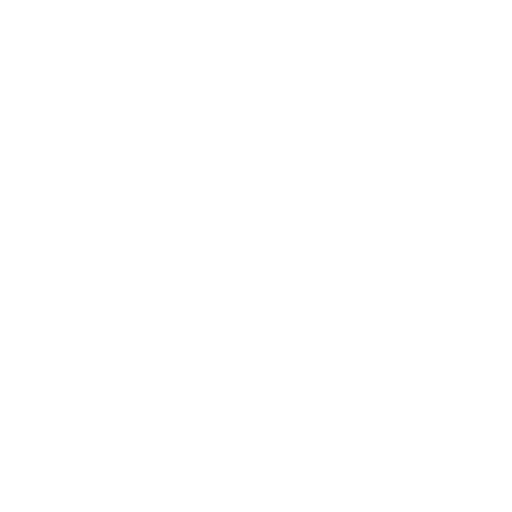
t = 0.00 s
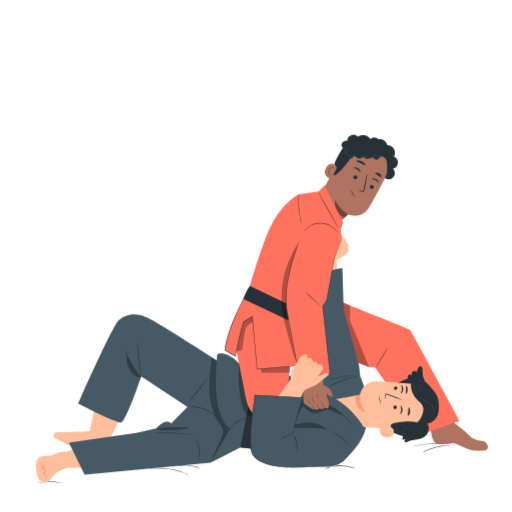
t = 4.60 s
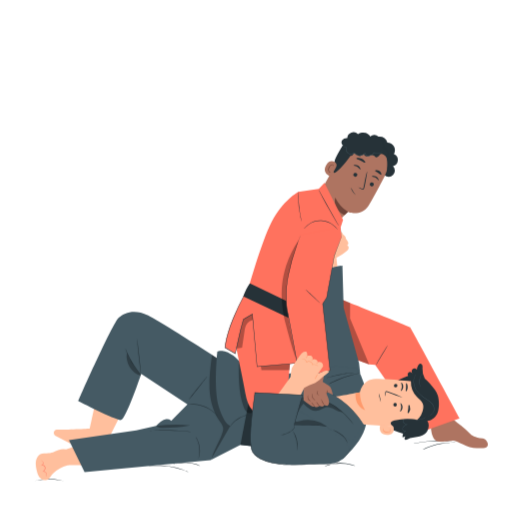
t = 5.35 s
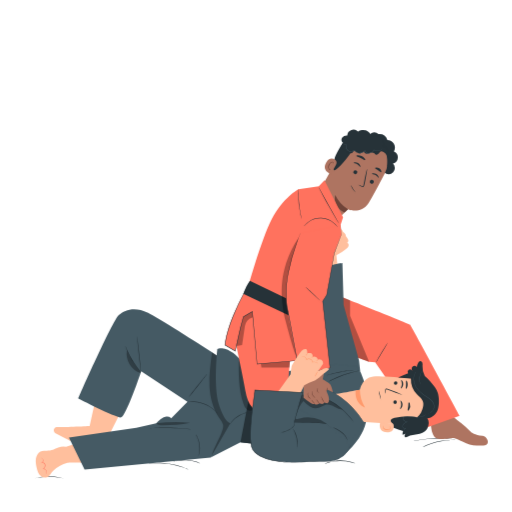
t = 6.10 s
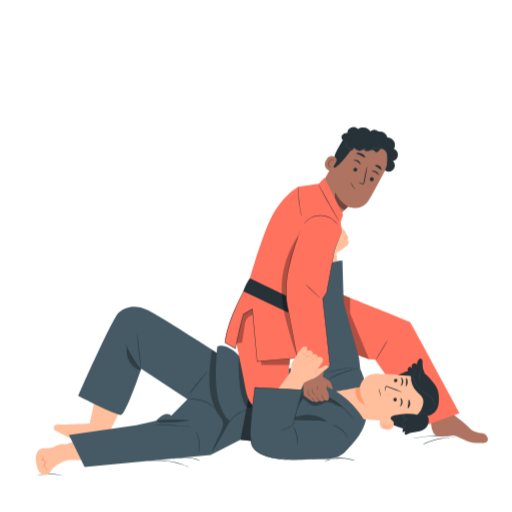
t = 6.85 s
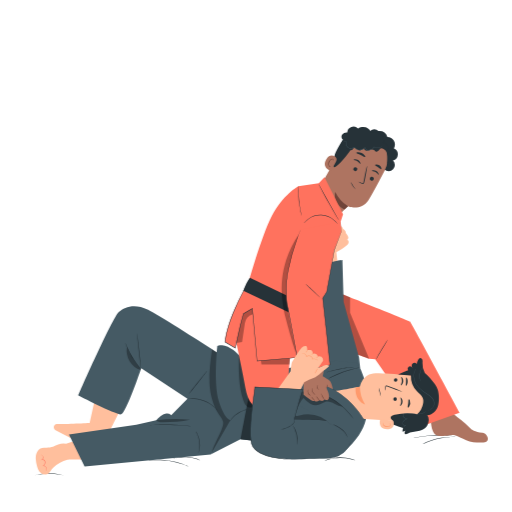
t = 8.20 s

The animated SVG that drew these frames (rendered in a browser with its animation timeline set to each time). Animation: 4 CSS @keyframes rules; frames cover the first 8.20 s, repeats indefinitely.

<svg class="animated" id="freepik_stories-jiu-jitsu" xmlns="http://www.w3.org/2000/svg" viewBox="0 0 500 500" version="1.1" xmlns:xlink="http://www.w3.org/1999/xlink" xmlns:svgjs="http://svgjs.com/svgjs"><style>svg#freepik_stories-jiu-jitsu:not(.animated) .animable {opacity: 0;}svg#freepik_stories-jiu-jitsu.animated #freepik--Floor--inject-123 {animation: 1s 1 forwards cubic-bezier(.36,-0.01,.5,1.38) lightSpeedRight;animation-delay: 0s;}svg#freepik_stories-jiu-jitsu.animated #freepik--Plant--inject-123 {animation: 1s 1 forwards cubic-bezier(.36,-0.01,.5,1.38) zoomOut;animation-delay: 0s;}svg#freepik_stories-jiu-jitsu.animated #freepik--Characters--inject-123 {animation: 3.6s 1 forwards cubic-bezier(.36,-0.01,.5,1.38) slideUp,6s Infinite  linear floating;animation-delay: 1.0s,4.6s;opacity: 0}            @keyframes lightSpeedRight {              from {                transform: translate3d(50%, 0, 0) skewX(-20deg);                opacity: 0;              }              60% {                transform: skewX(10deg);                opacity: 1;              }              80% {                transform: skewX(-2deg);              }              to {                opacity: 1;                transform: translate3d(0, 0, 0);              }            }                    @keyframes zoomOut {                0% {                    opacity: 0;                    transform: scale(1.5);                }                100% {                    opacity: 1;                    transform: scale(1);                }            }                    @keyframes slideUp {                0% {                    opacity: 0;                    transform: translateY(30px);                }                100% {                    opacity: 1;                    transform: inherit;                }            }                    @keyframes floating {                0% {                    opacity: 1;                    transform: translateY(0px);                }                50% {                    transform: translateY(-10px);                }                100% {                    opacity: 1;                    transform: translateY(0px);                }            }        .animator-hidden { display: none; }</style><g id="freepik--Floor--inject-123" class="animable animator-hidden" style="transform-origin: 250.36px 359.91px;"><path d="M479.72,359.91c0,.15-102.69.26-229.33.26S21,360.06,21,359.91s102.66-.26,229.35-.26S479.72,359.77,479.72,359.91Z" style="fill: rgb(38, 50, 56); transform-origin: 250.36px 359.91px;" id="elpxlh8so7cwe" class="animable"></path></g><g id="freepik--Plant--inject-123" class="animable animator-hidden" style="transform-origin: 140.305px 240.365px;"><path d="M190.39,126.09c-12.11,6.28-21.39,17.07-28.06,29s-11,24.93-15.24,37.88l-3.73,66.79c14.09-24,25.39-52.13,28.45-79.76l-9.38-.84c6.29-1,11.56-5.51,14.92-10.91s5.08-11.62,6.77-17.75l-11.44,1.7A42.4,42.4,0,0,0,190.39,126.09Z" style="fill: rgb(69, 90, 100); transform-origin: 166.875px 192.925px;" id="eloczau86d99s" class="animable"></path><g id="elv2hxp4s8wsi"><g style="opacity: 0.3; transform-origin: 166.875px 192.925px;" class="animable"><path d="M190.39,126.09c-12.11,6.28-21.39,17.07-28.06,29s-11,24.93-15.24,37.88l-3.73,66.79c14.09-24,25.39-52.13,28.45-79.76l-9.38-.84c6.29-1,11.56-5.51,14.92-10.91s5.08-11.62,6.77-17.75l-11.44,1.7A42.4,42.4,0,0,0,190.39,126.09Z" id="elepwg6whzlj7" class="animable" style="transform-origin: 166.875px 192.925px;"></path></g></g><path d="M141.27,275.37s-30.57-36.59-30.22-71.53H123.4S110,195,111.05,190.08s1.41-23.64,1.41-23.64l11.3,2.82s-8.47-4.23-9.53-10.94,2.47-37.75,2.47-37.75,13.76,14.46,18,29.28,15.35,32.11,12.08,77.28S141.27,275.37,141.27,275.37Z" style="fill: rgb(69, 90, 100); transform-origin: 129.183px 197.97px;" id="el3l26l4kill1" class="animable"></path><path d="M156.77,278.83s33.13-22.07,40.49-50.23l-9.93-2.71s12.71-4.15,12.94-8.36,4-19.31,4-19.31l-9.7-.21s7.74-1.55,10-6.71,6.28-30.89,6.28-30.89S196.71,169,190.06,180s-19.36,22.46-26.62,59.48S156.77,278.83,156.77,278.83Z" style="fill: rgb(69, 90, 100); transform-origin: 183.804px 219.62px;" id="el1ssoeuzouyd" class="animable"></path><path d="M125.05,152.47a1.87,1.87,0,0,1,.11.38c.06.28.15.65.26,1.13.23,1,.55,2.48,1,4.34s.91,4.2,1.44,6.89,1.18,5.75,1.8,9.15c1.31,6.79,2.69,14.9,4.11,23.92s2.75,19,4,29.46,2.13,20.48,2.85,29.59,1.19,17.33,1.46,24.23c.17,3.45.26,6.58.34,9.32s.15,5.11.17,7,0,3.4.05,4.45v1.15a3.15,3.15,0,0,1,0,.4,2.59,2.59,0,0,1,0-.4c0-.28,0-.66-.05-1.15,0-1.05-.08-2.54-.15-4.45s-.13-4.29-.25-7-.22-5.86-.42-9.31c-.32-6.9-.86-15.11-1.57-24.21s-1.69-19.1-2.88-29.57-2.59-20.41-3.94-29.44-2.73-17.14-4-23.93c-.6-3.4-1.21-6.47-1.72-9.16s-1-5-1.36-6.91-.67-3.33-.87-4.36l-.21-1.14A1.87,1.87,0,0,1,125.05,152.47Z" style="fill: rgb(38, 50, 56); transform-origin: 133.848px 228.175px;" id="el7zc1u9rwlpl" class="animable"></path><path d="M131.52,288.78s-27.09-33.4-35.78-52.59l6.56-2.8c-4.75.78-9.62-1.26-13.31-4.36s-6.39-7.19-9-11.21l8.64-1.46a32.06,32.06,0,0,1-18.87-14.62c10.19,1.68,19.41,7.28,27,14.28,6.16,5.66,11.37,12.24,16.38,19a64.78,64.78,0,0,1,6.36,10.45C124.16,255.16,131.54,277.13,131.52,288.78Z" style="fill: rgb(69, 90, 100); transform-origin: 100.64px 245.26px;" id="elvzk38ejjueo" class="animable"></path><path d="M197.7,178.89a2.18,2.18,0,0,1-.13.32c-.11.23-.26.53-.44.92l-1.7,3.52c-.75,1.52-1.67,3.39-2.7,5.57s-2.24,4.65-3.51,7.41c-2.58,5.5-5.55,12.09-8.74,19.46s-6.53,15.54-9.88,24.18-6.33,17-9,24.54-4.83,14.48-6.62,20.28c-.92,2.89-1.69,5.53-2.39,7.84s-1.28,4.3-1.75,5.94-.85,2.86-1.11,3.75c-.12.4-.22.73-.3,1a1.68,1.68,0,0,1-.12.33s0-.12.07-.34.15-.58.25-1c.24-.9.58-2.16,1-3.78s1-3.65,1.67-6,1.42-5,2.32-7.87c1.74-5.82,3.94-12.71,6.52-20.33s5.58-15.92,8.92-24.57,6.74-16.81,9.93-24.18,6.22-14,8.85-19.43c1.29-2.75,2.52-5.21,3.58-7.38s2-4,2.77-5.53l1.8-3.48.48-.9C197.63,179,197.69,178.88,197.7,178.89Z" style="fill: rgb(38, 50, 56); transform-origin: 173.505px 241.42px;" id="elrt6la4vrlq" class="animable"></path><path d="M133.82,302.94a6.73,6.73,0,0,1-.15-.75q-.12-.82-.33-2.19c-.13-.95-.3-2.12-.55-3.46s-.47-2.88-.83-4.56-.7-3.52-1.18-5.49-1-4.05-1.57-6.24c-1.22-4.37-2.72-9.13-4.56-14s-3.88-9.46-5.85-13.54c-1-2-2-4-3-5.73s-1.88-3.42-2.75-4.9-1.68-2.8-2.39-4-1.34-2.15-1.87-3-.89-1.39-1.19-1.86a3.87,3.87,0,0,1-.39-.67,4.36,4.36,0,0,1,.47.61L109,235c.56.79,1.22,1.76,1.95,2.91s1.6,2.45,2.46,3.94,1.85,3.1,2.81,4.88,2,3.7,3,5.72c2,4.09,4,8.67,5.91,13.58s3.33,9.7,4.53,14.09c.57,2.21,1.12,4.3,1.53,6.28s.81,3.82,1.12,5.52.55,3.23.76,4.58.36,2.51.46,3.47l.24,2.2A3.44,3.44,0,0,1,133.82,302.94Z" style="fill: rgb(38, 50, 56); transform-origin: 120.517px 267.745px;" id="el9slu3brkhyr" class="animable"></path><rect x="100.81" y="287.4" width="81.74" height="16.67" style="fill: rgb(255, 114, 94); transform-origin: 141.68px 295.735px;" id="el1vx6izir0fi" class="animable"></rect><polygon points="108.6 304.07 117.44 360.16 166.83 360.16 175.07 304.07 108.6 304.07" style="fill: rgb(255, 114, 94); transform-origin: 141.835px 332.115px;" id="el15swkc269pi" class="animable"></polygon><path d="M177.53,304.07c0,.15-15.46.26-34.53.26s-34.53-.11-34.53-.26,15.45-.26,34.53-.26S177.53,303.93,177.53,304.07Z" style="fill: rgb(38, 50, 56); transform-origin: 143px 304.07px;" id="elpyyq7ncvd4" class="animable"></path></g><g id="freepik--Characters--inject-123" class="animable animator-active" style="transform-origin: 255.125px 302.038px;"><path d="M184,463.49a11,11,0,0,1-1.51-.55c-.95-.4-2.35-.93-4.09-1.53s-3.84-1.24-6.2-1.84a70.64,70.64,0,0,0-15.67-2.06c-2.44,0-4.63,0-6.47.16s-3.32.28-4.35.42a10.25,10.25,0,0,1-1.6.15,9.13,9.13,0,0,1,1.57-.35c1-.2,2.51-.4,4.35-.58a62.16,62.16,0,0,1,6.5-.28,69.53,69.53,0,0,1,8,.55,71.15,71.15,0,0,1,7.83,1.52,64.51,64.51,0,0,1,6.21,2c1.73.65,3.11,1.24,4,1.69A9.69,9.69,0,0,1,184,463.49Z" style="fill: rgb(38, 50, 56); transform-origin: 164.055px 460.259px;" id="el3oegvaaih7c" class="animable"></path><path d="M195.37,457.36c0,.08-1.44-.54-3.79-1.24a39.75,39.75,0,0,0-9.45-1.61,39.21,39.21,0,0,0-9.55.77c-2.41.49-3.86,1-3.89.89a4.58,4.58,0,0,1,1-.42,23.35,23.35,0,0,1,2.81-.83,34.68,34.68,0,0,1,19.19.85,23.77,23.77,0,0,1,2.73,1.08A3.44,3.44,0,0,1,195.37,457.36Z" style="fill: rgb(38, 50, 56); transform-origin: 182.03px 455.661px;" id="elyc1kmloki4" class="animable"></path><path d="M62.79,472.48c0,.09-1.61-.33-4.21-.8a62.12,62.12,0,0,0-10.26-1,61.39,61.39,0,0,0-10.28.75c-2.61.41-4.21.79-4.23.7a5.24,5.24,0,0,1,1.1-.36c.71-.21,1.76-.45,3.07-.71a52.87,52.87,0,0,1,20.67.24c1.3.29,2.34.56,3.05.78A5.42,5.42,0,0,1,62.79,472.48Z" style="fill: rgb(38, 50, 56); transform-origin: 48.3px 471.324px;" id="elh0y1of0biju" class="animable"></path><path d="M346.83,457.51c0,.09-1.63-.53-4.3-1.18a42.55,42.55,0,0,0-4.75-.88,45.15,45.15,0,0,0-5.89-.34,47.6,47.6,0,0,0-5.88.46,42.23,42.23,0,0,0-4.73,1c-2.66.71-4.24,1.36-4.28,1.27a5.29,5.29,0,0,1,1.09-.53,28.57,28.57,0,0,1,3.09-1.1,38.51,38.51,0,0,1,4.75-1.09,43.22,43.22,0,0,1,6-.52,44.19,44.19,0,0,1,6,.39,40.6,40.6,0,0,1,4.77,1,29.12,29.12,0,0,1,3.11,1A5.75,5.75,0,0,1,346.83,457.51Z" style="fill: rgb(38, 50, 56); transform-origin: 331.915px 456.224px;" id="el4bsd19irtdo" class="animable"></path><path d="M439.66,434.8c0,.08-1.56.15-4.06.43a71.35,71.35,0,0,0-9.66,1.72A70.3,70.3,0,0,0,416.6,440c-2.33.94-3.74,1.61-3.78,1.53a4.65,4.65,0,0,1,.94-.57c.62-.34,1.54-.79,2.7-1.3a57.84,57.84,0,0,1,19.11-4.8c1.26-.09,2.29-.13,3-.12A4,4,0,0,1,439.66,434.8Z" style="fill: rgb(38, 50, 56); transform-origin: 426.24px 438.132px;" id="el0oo1qgy2pik" class="animable"></path><path d="M445.08,434a10.7,10.7,0,0,1-1.63,0l-4.43-.2c-3.74-.17-8.91-.38-14.61-.27a107.42,107.42,0,0,0-14.54,1.2c-.93.12-1.76.29-2.49.42s-1.36.25-1.87.37a10.9,10.9,0,0,1-1.6.28,8.22,8.22,0,0,1,1.56-.48c.5-.14,1.12-.3,1.85-.45s1.56-.35,2.49-.51A92.68,92.68,0,0,1,424.4,433c5.72-.11,10.9.16,14.64.42,1.87.13,3.38.26,4.42.36A9.53,9.53,0,0,1,445.08,434Z" style="fill: rgb(38, 50, 56); transform-origin: 424.495px 434.387px;" id="eltk4i0nhgzog" class="animable"></path><path d="M72,438.77l-7.53,2.46a12.83,12.83,0,0,0-7.66.87c-5.65,2.51-7.5,3.23-13.8,3.2a7.58,7.58,0,0,0-6.2,3.05c-2.62,3.6-2.06,8.52-1.14,12.86.71,3.31,1.65,6.74,4.49,8.92a6,6,0,0,0,4.35,1.28c4-.47,4.95-4.72,7.64-7A35.56,35.56,0,0,1,65.78,457c2.23-.7,15.17.13,15.17.13Z" style="fill: rgb(255, 191, 157); transform-origin: 57.9267px 455.105px;" id="eleycgv37d8no" class="animable"></path><path d="M39.78,452a2.08,2.08,0,0,1,1.66.68,2.69,2.69,0,0,1,.87,1.9A2.93,2.93,0,0,1,41.15,457l-.2-.42c1.53-.48,3.25.93,3.36,2.67A5,5,0,0,1,42.65,463l-.14-.41a3.77,3.77,0,0,1,2.43,1.49,3.51,3.51,0,0,1,.64,2.13,3.3,3.3,0,0,1-.34,1.39c-.15.3-.28.43-.3.42a5.1,5.1,0,0,0,.35-1.81,3.3,3.3,0,0,0-2.84-3.14l-.47-.06.33-.35a4.67,4.67,0,0,0,1.48-3.39c-.07-1.44-1.55-2.63-2.71-2.26l-1.43.46,1.23-.88a2.57,2.57,0,0,0,1-2,2.48,2.48,0,0,0-.68-1.71A3.88,3.88,0,0,0,39.78,452Z" style="fill: rgb(255, 114, 94); transform-origin: 42.6158px 460.009px;" id="elaw19u9jywfw" class="animable"></path><path d="M117.6,407.75l-9.94,19.77L98,447.27a3,3,0,0,1-4,1.38l-39.8-20.5a3.29,3.29,0,0,1-.84-5.14,2.86,2.86,0,0,1,2.34-.91c3.53.2,31.81-1.18,31.81-1.18L94,391.46Z" style="fill: rgb(255, 191, 157); transform-origin: 85.0372px 420.205px;" id="elioqgvtvkvcl" class="animable"></path><path d="M420.85,420.87s.68,9.58,4.76,11.84,14.62-.22,17.68,0,13.27,7.36,22.11,7.36c3.76,0,6.36-.15,8.11-.32a3.25,3.25,0,0,0,2.77-4.24c-.61-1.82-1.85-4.56-5.09-4.85-7.66-.7-11.23-3.77-11.23-3.77a113.39,113.39,0,0,0-9.94-9c-3.59-2.58-13.53-11-13.53-11Z" style="fill: rgb(174, 116, 97); transform-origin: 448.645px 423.48px;" id="el4ex6guu6nn8" class="animable"></path><path d="M308,284.48c0,.27,91.34,36.43,92.36,37.45s48.44,89,48.44,89l-37,13.25L366.34,358.7l-5.92-.45s-59.33-21.48-59.06-22.5S308,284.48,308,284.48Z" style="fill: rgb(255, 114, 94); transform-origin: 375.08px 354.33px;" id="elbmtmk96b7vk" class="animable"></path><path d="M378.66,339.44a20.89,20.89,0,0,1-1.55,3c-1,1.79-2.46,4.24-4.08,6.94s-3.1,5.12-4.2,6.87A21.22,21.22,0,0,1,367,359a21.13,21.13,0,0,1,1.56-3c1-1.79,2.45-4.24,4.07-6.94s3.1-5.12,4.2-6.86A22.91,22.91,0,0,1,378.66,339.44Z" style="fill: rgb(38, 50, 56); transform-origin: 372.83px 349.22px;" id="ely74mbog6xjo" class="animable"></path><g id="el4qz10l6jndn"><polygon points="341.84 298.19 341.84 313.43 360.42 358.25 346.18 353.06 329.93 303.17 333.42 294.78 341.84 298.19" style="opacity: 0.3; transform-origin: 345.175px 326.515px;" class="animable"></polygon></g><path d="M76.53,394.22c0-1,33.39-76.06,39.43-81.46s15.9-8.59,28.62-2.23c9.83,4.92,48.32,29.46,65.32,40.36l8.14,5.24,11.44,66.68-23.84,28.92L82.57,463.49,67.3,432.33l65.81-9.7,19.42-4.3s4.45-5.4,8.9-6.36,5.73,1.59,5.73,1.59l15.9-16.12L137.9,367.61S123,412,118.19,412.61,76.53,394.22,76.53,394.22Z" style="fill: rgb(69, 90, 100); transform-origin: 148.39px 385.25px;" id="elxtqjttkelrm" class="animable"></path><g id="el14c2iyyombhe"><g style="opacity: 0.3; transform-origin: 216.218px 399.565px;" class="animable"><path d="M207,349.13c-1.46,10.86-3,22.18-2.45,33.12s3.26,22,9.5,31c1.37,2,2.94,3.92,3.66,6.23C219.59,425.61,207,443.65,207,450l21-27.23-5.28-18.49-9.45-51.26Z" id="el6pb2amjwsli" class="animable" style="transform-origin: 216.218px 399.565px;"></path></g></g><path d="M122.43,343a5,5,0,0,1,.51,1c.28.68.71,1.66,1.24,2.85a97.63,97.63,0,0,0,4.69,9.11,94.56,94.56,0,0,0,5.68,8.52c.79,1.05,1.43,1.9,1.88,2.48a4.46,4.46,0,0,1,.66.94,5.33,5.33,0,0,1-.81-.81c-.5-.54-1.2-1.35-2-2.38a72.85,72.85,0,0,1-10.42-17.71c-.49-1.22-.86-2.22-1.09-2.92A4.88,4.88,0,0,1,122.43,343Z" style="fill: rgb(38, 50, 56); transform-origin: 129.76px 355.45px;" id="elqrsfbdiy9r" class="animable"></path><path d="M133.86,333.74c.15,0,1.1,7.65,2.14,17.12s1.76,17.18,1.61,17.19-1.09-7.65-2.13-17.13S133.72,333.75,133.86,333.74Z" style="fill: rgb(38, 50, 56); transform-origin: 135.736px 350.895px;" id="el7t81logzv5q" class="animable"></path><path d="M212.34,408.78c-.08.07-1.24-1.39-3.5-3.34a33.59,33.59,0,0,0-4.22-3.09,37.88,37.88,0,0,0-5.74-2.82,36.56,36.56,0,0,0-6.17-1.7,34.15,34.15,0,0,0-5.2-.5c-3,0-4.83.28-4.84.18a5.54,5.54,0,0,1,1.28-.26,11.13,11.13,0,0,1,1.53-.18,20.1,20.1,0,0,1,2-.1,30.53,30.53,0,0,1,5.28.39,35,35,0,0,1,6.28,1.68,34.11,34.11,0,0,1,5.8,2.91,29.87,29.87,0,0,1,4.21,3.21,20.1,20.1,0,0,1,1.46,1.43,13.09,13.09,0,0,1,1,1.14A6.44,6.44,0,0,1,212.34,408.78Z" style="fill: rgb(38, 50, 56); transform-origin: 197.505px 402.875px;" id="elp2ubr94m00g" class="animable"></path><path d="M186.71,424.32a8.9,8.9,0,0,1-1.58-.09l-4.31-.39c-3.63-.32-8.66-.68-14.22-.85s-10.61-.13-14.26,0l-4.32.12a8.5,8.5,0,0,1-1.59,0,10.45,10.45,0,0,1,1.58-.19c1-.1,2.49-.2,4.32-.29,3.65-.19,8.7-.29,14.28-.12s10.62.59,14.25,1c1.82.2,3.28.39,4.29.55A9.41,9.41,0,0,1,186.71,424.32Z" style="fill: rgb(38, 50, 56); transform-origin: 166.57px 423.374px;" id="elb0i6ji1d56m" class="animable"></path><path d="M193.88,450c-.09,0,.25-1.18.52-3.1a27.63,27.63,0,0,0-1.89-14.78c-.75-1.78-1.37-2.82-1.29-2.87s.21.23.51.68a17.41,17.41,0,0,1,1.12,2,24.61,24.61,0,0,1,1.92,15,17,17,0,0,1-.57,2.25C194,449.77,193.92,450.05,193.88,450Z" style="fill: rgb(38, 50, 56); transform-origin: 193.201px 439.625px;" id="elopfekfdl9rh" class="animable"></path><path d="M202.15,370.19c.11.08-3.7,5.1-8.51,11.2s-8.81,11-8.93,10.89,3.7-5.11,8.52-11.21S202,370.1,202.15,370.19Z" style="fill: rgb(38, 50, 56); transform-origin: 193.43px 381.235px;" id="eluflkwwag3ch" class="animable"></path><g id="elu1dpt8i5dpg"><g style="opacity: 0.3; transform-origin: 130.618px 358.085px;" class="animable"><path d="M123.94,346.87a20,20,0,0,0,2.55,13.85,19.28,19.28,0,0,0,10.83,8.58l.29-.84C131.81,362.24,127.53,354.73,123.94,346.87Z" id="elvywk3giwbc" class="animable" style="transform-origin: 130.618px 358.085px;"></path></g></g><g id="el0i47x9othlw8"><g style="opacity: 0.3; transform-origin: 168.89px 418.693px;" class="animable"><path d="M152.2,418.41a159.87,159.87,0,0,1,33.38-.66c-8.6,2.07-17.53,2.27-26.38,2.45-2.44.05-5.23,0-6.81-1.9" id="eldy390tfsjt" class="animable" style="transform-origin: 168.89px 418.693px;"></path></g></g><path d="M350.6,357l-15.05-54.13-1.17-40.92s-25.72,3.19-25.82,4.15-8.79,52.84-9.13,53.56,7.73,58.6,7.73,58.6l12.13,3.67,32.46-14.31Z" style="fill: rgb(69, 90, 100); transform-origin: 325.585px 321.94px;" id="el32h1knrmlrg" class="animable"></path><path d="M212.18,345.92c3-2.21,16.86-2.08,31.08,22.13l9.82,3.7,75.3-11.44,20.48,2.07a60.58,60.58,0,0,1,8.92,29.33c.66,17.25,5.61,33-23,58.78l-77.28-11L234.77,437l-29.13,14.77L225,418.21s-5.68-.38-11.3-18.2S212.18,345.92,212.18,345.92Z" style="fill: rgb(69, 90, 100); transform-origin: 282.077px 398.4px;" id="elsglm8gj9xfm" class="animable"></path><path d="M351.15,366.92a5.62,5.62,0,0,1-1.27.34c-.83.18-2,.46-3.49.81a105.23,105.23,0,0,0-22.11,8c-1.36.67-2.45,1.23-3.2,1.62a6.44,6.44,0,0,1-1.19.56,6.41,6.41,0,0,1,1.1-.74c.72-.44,1.78-1.05,3.12-1.76A86.36,86.36,0,0,1,334.93,371a89.59,89.59,0,0,1,11.38-3.27c1.48-.31,2.69-.53,3.53-.65A7.33,7.33,0,0,1,351.15,366.92Z" style="fill: rgb(38, 50, 56); transform-origin: 335.52px 372.585px;" id="elkmasatmded" class="animable"></path><path d="M345.24,366.27a4.55,4.55,0,0,1-1,.21l-2.83.42c-2.39.35-5.67.87-9.28,1.59s-6.84,1.49-9.18,2.08l-2.77.7a4.54,4.54,0,0,1-1,.2,4.16,4.16,0,0,1,1-.4c.64-.22,1.57-.51,2.73-.85,2.32-.69,5.56-1.52,9.18-2.24s6.93-1.19,9.33-1.45c1.2-.13,2.18-.21,2.85-.25A4,4,0,0,1,345.24,366.27Z" style="fill: rgb(38, 50, 56); transform-origin: 332.21px 368.858px;" id="el9xn5efdtp7c" class="animable"></path><polyline points="234.77 436.96 242.48 396.94 248.43 398.38 246.03 438.2 234.77 436.96" style="fill: rgb(38, 50, 56); transform-origin: 241.6px 417.57px;" id="elmyjqa5dvn1" class="animable"></polyline><g id="eliel276yz30s"><g style="opacity: 0.3; transform-origin: 239.855px 380.013px;" class="animable"><path d="M240.59,363.59l-7.45-9.54c-.21,15.21-.36,30.77,4.54,45.17a12.16,12.16,0,0,0,3.14,5.46c1.61,1.38,4.2,1.84,5.83.47Z" id="elum1kokfspr" class="animable" style="transform-origin: 239.855px 380.013px;"></path></g></g><path d="M246,407.48c0,.1-1.47.08-3.77.46a27.1,27.1,0,0,0-4,1,28.61,28.61,0,0,0-4.57,2,29,29,0,0,0-4.1,2.87,27.24,27.24,0,0,0-2.9,2.89c-1.51,1.78-2.24,3.05-2.33,3a4.1,4.1,0,0,1,.46-.92,10.59,10.59,0,0,1,.64-1,14,14,0,0,1,.95-1.29,23,23,0,0,1,2.87-3,26.09,26.09,0,0,1,4.15-3,27.46,27.46,0,0,1,4.68-2,23.85,23.85,0,0,1,4.06-.9c.59-.1,1.13-.11,1.6-.15a8.26,8.26,0,0,1,1.2,0A4.26,4.26,0,0,1,246,407.48Z" style="fill: rgb(38, 50, 56); transform-origin: 235.165px 413.56px;" id="elginwvgakpnj" class="animable"></path><path d="M375.37,173.38a6,6,0,0,0,8.37-8.62,6.28,6.28,0,0,0,.94-11.88,7.52,7.52,0,0,0-6.37-11.21,8.45,8.45,0,0,0-8.73-5.67,6,6,0,0,0-9.89,5.86" style="fill: rgb(38, 50, 56); transform-origin: 374.013px 154.744px;" id="el4xg7antbv8v" class="animable"></path><path d="M315.64,184.61l17.76-31.47c6.51-12.77,19.36-19.62,31.93-12.77l1.13.7a25.62,25.62,0,0,1,9.21,33.5c-5.7,11-12.13,23.14-15.71,28.73-7.41,11.57-20.21,6.11-20.21,6.11l-15.47,15.07a86,86,0,0,1-6.9-17.29C314.5,197,315.64,184.61,315.64,184.61Z" style="fill: rgb(174, 116, 97); transform-origin: 346.972px 181.072px;" id="elve3r7nt8eia" class="animable"></path><path d="M339.85,209.46a33.41,33.41,0,0,1-12.49-14s-3.22,11,9.08,17.18Z" style="fill: rgb(111, 68, 57); transform-origin: 333.415px 204.05px;" id="el2hhil9j0ov1" class="animable"></path><path d="M364.78,183.45a2,2,0,0,1-2.65.68,1.88,1.88,0,0,1-.79-2.57,2,2,0,0,1,2.66-.68A1.87,1.87,0,0,1,364.78,183.45Z" style="fill: rgb(38, 50, 56); transform-origin: 363.063px 182.503px;" id="elr3nrymcg4hm" class="animable"></path><path d="M369.61,178.71c-.34.09-1-1.63-2.82-2.75s-3.67-1-3.73-1.37c0-.16.42-.42,1.26-.48a5.43,5.43,0,0,1,3.15.83,5.22,5.22,0,0,1,2.07,2.46C369.83,178.17,369.77,178.67,369.61,178.71Z" style="fill: rgb(38, 50, 56); transform-origin: 366.402px 176.409px;" id="elbsnf0xo80fl" class="animable"></path><path d="M348.69,174.08a2,2,0,0,1-2.65.68,1.87,1.87,0,0,1-.78-2.57,2,2,0,0,1,2.65-.68A1.87,1.87,0,0,1,348.69,174.08Z" style="fill: rgb(38, 50, 56); transform-origin: 346.975px 173.135px;" id="elw6pw85hlnc" class="animable"></path><path d="M351.78,168.06c-.34.09-1-1.63-2.82-2.74s-3.67-1-3.73-1.38c0-.15.42-.42,1.26-.47a5.36,5.36,0,0,1,3.15.83,5.21,5.21,0,0,1,2.07,2.45C352,167.52,351.94,168,351.78,168.06Z" style="fill: rgb(38, 50, 56); transform-origin: 348.572px 165.763px;" id="elr0xdujub9k" class="animable"></path><path d="M350,185.41a14.21,14.21,0,0,1,3.24,1.29c.49.24,1,.42,1.25.15a2.74,2.74,0,0,0,.54-1.54c.26-1.38.53-2.82.82-4.33,1.21-6.14,2.39-11.07,2.64-11s-.54,5.07-1.75,11.2c-.31,1.51-.61,3-.89,4.32a3.1,3.1,0,0,1-.88,1.94,1.32,1.32,0,0,1-1.17.2,4,4,0,0,1-.85-.37A13.75,13.75,0,0,1,350,185.41Z" style="fill: rgb(38, 50, 56); transform-origin: 354.268px 178.839px;" id="eltprehrsjpu" class="animable"></path><path d="M356.62,161.33c-.48.37-2.13-1-4.39-2s-4.32-1.54-4.33-2.15c0-.29.59-.57,1.57-.61a8,8,0,0,1,3.69.83,8.09,8.09,0,0,1,2.95,2.35C356.69,160.52,356.84,161.14,356.62,161.33Z" style="fill: rgb(38, 50, 56); transform-origin: 352.308px 158.98px;" id="elakma13cze3u" class="animable"></path><path d="M372.18,173.11c-.57.21-1.54-1-3-1.93s-2.92-1.43-2.94-2c0-.28.45-.57,1.24-.61a4.9,4.9,0,0,1,2.89.87,5,5,0,0,1,1.91,2.33C372.53,172.47,372.44,173,372.18,173.11Z" style="fill: rgb(38, 50, 56); transform-origin: 369.334px 170.852px;" id="elsv6ph36k4h" class="animable"></path><path d="M377.88,168.51s1.48-9.22-1-13.12c-3-4.72-7.73-1.18-11.09-4.85s-6.19-8.19-12.3-7.63c-6.69.6-6.07,4.34-9.57,9.34-14.22,20.28-21.75,23.83-16.68,13.26.56-1.16-1.91-3.89.49-8.74,3.12-6.29,7.38-13.64,11.33-17,3.33-2.85,6.88-4,12.19-4.48,8.39-.7,16.31,4.11,21.32,8S384.07,159.67,377.88,168.51Z" style="fill: rgb(38, 50, 56); transform-origin: 353.035px 153.268px;" id="elvn4sl0z5nt" class="animable"></path><path d="M328.2,165.66a3.72,3.72,0,0,0-1.51-5.18c-2.31-1.15-5.5-1.43-8.16,3.16-4.71,8.13,4.43,11.19,4.58,11S326.26,169.08,328.2,165.66Z" style="fill: rgb(174, 116, 97); transform-origin: 322.944px 167.206px;" id="elsat0ea5tz28" class="animable"></path><path d="M323.11,170.52c0-.05-.2,0-.5,0a1.62,1.62,0,0,1-1.07-.6c-.68-.81-.61-2.59.2-4.08a5.44,5.44,0,0,1,1.57-1.8,1.91,1.91,0,0,1,1.7-.47.85.85,0,0,1,.61.87c0,.29-.17.43-.14.46s.26,0,.39-.4a1.07,1.07,0,0,0,0-.7,1.22,1.22,0,0,0-.66-.66,2.31,2.31,0,0,0-2.21.4,5.61,5.61,0,0,0-1.81,2c-.9,1.67-1,3.69,0,4.72a1.76,1.76,0,0,0,1.42.53C323,170.71,323.13,170.55,323.11,170.52Z" style="fill: rgb(111, 68, 57); transform-origin: 323.203px 166.907px;" id="elf44x8dkyvf5" class="animable"></path><path d="M338,150.3a8.83,8.83,0,0,0,2.4,3.67c1.17.9,3.05,1.07,4,0,.44-.5.71-1.23,1.34-1.43s1.46.42,2.08.91a6,6,0,0,0,7.56-.36c0,1.25,1.44,2.08,2.7,2.06a13.78,13.78,0,0,0,3.62-1,3.87,3.87,0,0,1,3.59.33c.53.45.87,1.15,1.49,1.47,1.11.56,2.38-.35,3.19-1.29s1.69-2.08,2.92-2.09,2,1,2.91,1.7,2.26,1.29,3.09.5a2.25,2.25,0,0,0,.55-1.67,6.09,6.09,0,0,0-4.88-5.75,8.26,8.26,0,0,0-12-9.38,8.37,8.37,0,0,0-13-4.48,6.07,6.07,0,0,0-10.48,3.87,5.76,5.76,0,0,0-5.11,2.22c-1.06,1.63-.48,4.28,1.38,4.83a3.36,3.36,0,0,0,3.17,5.92" style="fill: rgb(38, 50, 56); transform-origin: 356.446px 143.853px;" id="elqip4j6zasn" class="animable"></path><path d="M373.71,150.06a.63.63,0,0,1-.1.15,4.23,4.23,0,0,1-.31.39,5.86,5.86,0,0,1-1.54,1.18,6.66,6.66,0,0,1-2.94.78,6.3,6.3,0,0,1-3.85-1.1l.25-.1a3.42,3.42,0,0,1-1.54,2.11,9.63,9.63,0,0,1-2.58,1.11,7.71,7.71,0,0,1-1.47.36,3.35,3.35,0,0,1-1.55-.32,3.48,3.48,0,0,1-2-2.52l.36.1a7.1,7.1,0,0,1-5.12,2.56,5.16,5.16,0,0,1-3.15-.78,9.22,9.22,0,0,1-2.23-2.17l.27,0a7.39,7.39,0,0,1-3.42,1.28,3.92,3.92,0,0,1-3.25-1,5.17,5.17,0,0,1-1.24-5.55l.13.2a4.82,4.82,0,0,1-3-1.31,5.27,5.27,0,0,1-1.38-2,4.82,4.82,0,0,1-.28-1.53,1.52,1.52,0,0,1,.06-.54,5.51,5.51,0,0,0,.37,2,5.2,5.2,0,0,0,1.39,1.93,4.59,4.59,0,0,0,2.85,1.19h.2l-.07.19a4.86,4.86,0,0,0,1.21,5.18,3.59,3.59,0,0,0,3,.85,7,7,0,0,0,3.23-1.23l.15-.11.12.15a9,9,0,0,0,2.13,2.08,4.75,4.75,0,0,0,2.92.71,6.67,6.67,0,0,0,4.83-2.41l.28-.34.07.44a3.06,3.06,0,0,0,1.76,2.23,3,3,0,0,0,1.37.29,7.08,7.08,0,0,0,1.38-.33,9.74,9.74,0,0,0,2.5-1,3,3,0,0,0,1.42-1.88l0-.24.2.14a6,6,0,0,0,3.65,1.11,6.62,6.62,0,0,0,2.87-.69A7.21,7.21,0,0,0,373.71,150.06Z" style="fill: rgb(69, 90, 100); transform-origin: 353.738px 148.151px;" id="elv46zfeblq9" class="animable"></path><path d="M347.37,192.8a9,9,0,0,1-3-3.17,15,15,0,0,1-1.92-3.9,23.63,23.63,0,0,1,2.35,3.61C346.09,191.34,347.48,192.69,347.37,192.8Z" style="fill: rgb(38, 50, 56); transform-origin: 344.913px 189.265px;" id="elqyim07qtqil" class="animable"></path><path d="M272.5,269a9.93,9.93,0,0,1-1.84-2,28.36,28.36,0,0,1-5.4-11.84,9.85,9.85,0,0,1-.3-2.69,20.35,20.35,0,0,1,.66,2.61,36.48,36.48,0,0,0,2.12,6.1,37.47,37.47,0,0,0,3.22,5.6A23.18,23.18,0,0,1,272.5,269Z" style="fill: rgb(255, 114, 94); transform-origin: 268.728px 260.735px;" id="elufui6dajj4j" class="animable"></path><path d="M394,419.51l-52.07-3.26c-8.86-.55-21.75-3.17-20.24-17.13h0c1.51-8.15,3.94-9.07,3.94-9.07s9.46-1.53,14.75-2.54c1.4-.26,10.69-1.78,11.1-1.78,0,0,2.07-13.18,15.25-13.32,6.37-.07,19.5.86,31.37,1.84a24.54,24.54,0,0,1,22.51,24.52V400C419.73,413.75,407.63,420.71,394,419.51Z" style="fill: rgb(255, 191, 157); transform-origin: 371.089px 396.025px;" id="elhk5j9appw5u" class="animable"></path><path d="M351.43,385.73a31.74,31.74,0,0,0,5,17.16s-10.38-3.39-9.17-16.54Z" style="fill: rgb(255, 154, 108); transform-origin: 351.796px 394.31px;" id="elgsqzjmn8xm" class="animable"></path><path d="M391,396.24c-.28.24.82,1.84.72,4s-1.31,3.76-1,4,.62-.11,1.18-.79a5.56,5.56,0,0,0,1.17-3.19,5.36,5.36,0,0,0-.91-3.24C391.62,396.37,391.13,396.12,391,396.24Z" style="fill: rgb(38, 50, 56); transform-origin: 391.872px 400.263px;" id="elftvbahd5is5" class="animable"></path><path d="M385.89,396a1.77,1.77,0,0,0-1.8,1.71,1.7,1.7,0,0,0,1.6,1.84,1.79,1.79,0,0,0,1.8-1.71A1.69,1.69,0,0,0,385.89,396Z" style="fill: rgb(38, 50, 56); transform-origin: 385.79px 397.775px;" id="elc05a58wd2l" class="animable"></path><path d="M376.15,389.6a12.87,12.87,0,0,0,.6-3.29c.06-.51.16-1,.51-1.09a2.67,2.67,0,0,1,1.54.35l3.93,1.53c5.6,2.14,10.21,3.68,10.3,3.46s-4.39-2.14-10-4.28l-4-1.47a3,3,0,0,0-2-.27,1.3,1.3,0,0,0-.76.85,3.82,3.82,0,0,0-.13.88A13.69,13.69,0,0,0,376.15,389.6Z" style="fill: rgb(38, 50, 56); transform-origin: 384.537px 387.528px;" id="el7a1lnl0ccvn" class="animable"></path><path d="M399.18,397.79c-.5.18-.26,2-.53,4.06s-.86,3.79-.41,4.06c.22.13.69-.17,1.18-.85a6.93,6.93,0,0,0,.71-6.19C399.82,398.1,399.42,397.72,399.18,397.79Z" style="fill: rgb(38, 50, 56); transform-origin: 399.316px 401.861px;" id="el5emwr83xxlo" class="animable"></path><path d="M396.68,376.65c-.42.2-.1,2-.19,4s-.49,3.79-.09,4c.19.11.57-.21.94-.91a7.3,7.3,0,0,0,.74-3,7.53,7.53,0,0,0-.53-3.11C397.23,376.92,396.88,376.56,396.68,376.65Z" style="fill: rgb(38, 50, 56); transform-origin: 397.156px 380.654px;" id="elztf8dbiid5p" class="animable"></path><path d="M384.19,418.41c.1.23,2.66,9.06-6.35,8.76s-6.84-9.29-6.58-9.3S384.19,418.41,384.19,418.41Z" style="fill: rgb(255, 191, 157); transform-origin: 377.723px 422.524px;" id="eljiiu5uby2f9" class="animable"></path><path d="M374.58,420.74s-.12.15-.25.41a1.58,1.58,0,0,0-.06,1.18c.31,1,1.8,1.81,3.42,1.91a5.15,5.15,0,0,0,2.26-.36,1.8,1.8,0,0,0,1.25-1.14.81.81,0,0,0-.4-.94c-.25-.13-.43-.08-.45-.13s.16-.19.53-.1a.93.93,0,0,1,.55.37,1.18,1.18,0,0,1,.2.88,2.21,2.21,0,0,1-1.45,1.59,5.33,5.33,0,0,1-2.53.46c-1.81-.12-3.48-1.11-3.81-2.42a1.64,1.64,0,0,1,.29-1.43C374.36,420.75,374.56,420.71,374.58,420.74Z" style="fill: rgb(255, 154, 108); transform-origin: 377.716px 422.806px;" id="elpwzrcbqmypr" class="animable"></path><path d="M411.11,357.74a2.13,2.13,0,0,1,1.16,1.09,6.5,6.5,0,0,1,.29,3.39,19,19,0,0,0,2.26,10.07,44.76,44.76,0,0,1,5.21,5c3.79,4.28,6.34,7.75,7.44,11.23,1.43,4.51,1.6,11.87.06,16.33s-5.54,8.29-10.25,8.57c2,2.72,1.66,6.55.18,9.57l0,.08c-1.49,3.38-5.3,5.07-8.91,5.83s-7.42.91-10.73,2.54c-.69.35-1.52.75-2.19.36a1.48,1.48,0,0,1-.55-1.58,4.33,4.33,0,0,1,.85-1.56l-2.86.95a8.14,8.14,0,0,1,.53-3.75,81,81,0,0,1-9.13-3.17c.11-1.44.11-2.78-.63-3.73-1-1.3-3-2-2.08-3.95.47-1,2.69-1.77,3.77-2a51.21,51.21,0,0,1,21.8-.59,16.68,16.68,0,0,0,4-4.8l-.15.14c1.54-3.56,3.1-7.61,1.64-11.21-1.13-2.79-3.8-4.58-5.88-6.77a20.58,20.58,0,0,1-5.67-15.16c-3.68-.47-8.91-.55-12.59-1l6.14-2.66h0c.46-.22.91-.4,1.36-.57l.14-.06h0a21.14,21.14,0,0,0,2.18-.88l0,0a2.31,2.31,0,0,1,3.33-3.13,4.92,4.92,0,0,1,1,1.19,3.63,3.63,0,0,1-.64-3.53,2.89,2.89,0,0,1,3-1.82,2.45,2.45,0,0,1,1.84,1.6,8.22,8.22,0,0,1,1.38-4.59C409,358.18,410,357.34,411.11,357.74Z" style="fill: rgb(38, 50, 56); transform-origin: 405.07px 394.799px;" id="el5ukomgnzb62" class="animable"></path><path d="M416.08,409.19a11.69,11.69,0,0,1-1.3,1.22,9.45,9.45,0,0,1-4.5,1.68,16,16,0,0,1-3.35.09c-1.21-.09-2.49-.28-3.85-.47a33.53,33.53,0,0,0-4.29-.42,14.84,14.84,0,0,0-2.29.12,4.79,4.79,0,0,0-2.26.76,2,2,0,0,0-.76,1.8,2.92,2.92,0,0,0,.81,1.74,6.84,6.84,0,0,0,3.24,1.51v-.28a11.23,11.23,0,0,0-2.87,1.39,4,4,0,0,0-1.58,2.44,2.64,2.64,0,0,0,.14,1.37,2.2,2.2,0,0,0,.83,1,2.31,2.31,0,0,0,1.14.36,1.56,1.56,0,0,0,1.05-.34l-.11-.15a8.67,8.67,0,0,0-2.32,2.66,8,8,0,0,0-.4.84,3.22,3.22,0,0,0-.11.31,1.3,1.3,0,0,0,.15-.29c.1-.18.24-.47.45-.81a8.72,8.72,0,0,1,2.34-2.56l-.11-.15a1.67,1.67,0,0,1-1.95-.06,1.88,1.88,0,0,1-.74-.88,2.26,2.26,0,0,1-.11-1.24,3.62,3.62,0,0,1,1.5-2.27,10.66,10.66,0,0,1,2.8-1.33l.43-.16-.45-.12a6.62,6.62,0,0,1-3.09-1.44,2.67,2.67,0,0,1-.73-1.55,1.67,1.67,0,0,1,.65-1.54,4.52,4.52,0,0,1,2.12-.7,15.37,15.37,0,0,1,2.24-.12,33.5,33.5,0,0,1,4.25.4c1.36.18,2.65.37,3.87.44a16.33,16.33,0,0,0,3.4-.12,9.28,9.28,0,0,0,4.55-1.81A5.35,5.35,0,0,0,416.08,409.19Z" style="fill: rgb(69, 90, 100); transform-origin: 404.563px 418.005px;" id="el61dqm2vedv2" class="animable"></path><path d="M406.37,367.7l-.1.1c-.07.09-.15.19-.26.31a4.53,4.53,0,0,0-.4.53,8.92,8.92,0,0,0-.48.77,11.65,11.65,0,0,0-1.42,5.53,14.85,14.85,0,0,0,2.32,8.12,25.79,25.79,0,0,0,7.32,7.38c1.52,1.07,3.09,2,4.52,2.94a17.29,17.29,0,0,1,3.77,3.23,8.88,8.88,0,0,1,2,3.94,6.53,6.53,0,0,1,.08,2,6.92,6.92,0,0,1-.49,1.8,7.52,7.52,0,0,1-1.84,2.6,7.6,7.6,0,0,1-2,1.34,9,9,0,0,1-2,.53h.14l.41,0a6.55,6.55,0,0,0,1.51-.39,7.4,7.4,0,0,0,2.1-1.32,7.61,7.61,0,0,0,1.93-2.65,7.51,7.51,0,0,0,.53-1.85,6.72,6.72,0,0,0-.07-2.09,9.07,9.07,0,0,0-2-4.07,17.28,17.28,0,0,0-3.82-3.3c-1.45-1-3-1.88-4.51-2.94a25.9,25.9,0,0,1-7.26-7.28,14.82,14.82,0,0,1-2.35-8,11.83,11.83,0,0,1,1.32-5.48C405.88,368.28,406.41,367.73,406.37,367.7Z" style="fill: rgb(69, 90, 100); transform-origin: 413.885px 388.26px;" id="elvbblcch73b" class="animable"></path><path d="M412.22,366.94a1.92,1.92,0,0,0-.36.45,9.14,9.14,0,0,0-.82,1.34,13.23,13.23,0,0,0-.88,2.15,15.64,15.64,0,0,0-.59,2.78,16,16,0,0,0,0,2.85,13.55,13.55,0,0,0,.41,2.29,11,11,0,0,0,.51,1.48,2,2,0,0,0,.26.51c.06,0-.26-.77-.55-2a15.2,15.2,0,0,1-.35-2.26,17.57,17.57,0,0,1,.05-2.79,16.39,16.39,0,0,1,.55-2.74,15.89,15.89,0,0,1,.81-2.14C411.8,367.64,412.27,367,412.22,366.94Z" style="fill: rgb(69, 90, 100); transform-origin: 410.865px 373.865px;" id="elmbu29sb5bk8" class="animable"></path><path d="M391.68,376.18c-.29.24.82,1.84.71,4s-1.3,3.75-1,4,.62-.12,1.18-.79a5.59,5.59,0,0,0,1.17-3.2,5.33,5.33,0,0,0-.91-3.23C392.29,376.31,391.8,376.06,391.68,376.18Z" style="fill: rgb(38, 50, 56); transform-origin: 392.544px 380.205px;" id="elw9go9tcabll" class="animable"></path><path d="M386.46,377.24a1.79,1.79,0,0,0-1.8,1.71,1.7,1.7,0,0,0,1.6,1.84,1.77,1.77,0,0,0,1.8-1.71A1.7,1.7,0,0,0,386.46,377.24Z" style="fill: rgb(38, 50, 56); transform-origin: 386.36px 379.015px;" id="el8jsvs1rw8m3" class="animable"></path><path d="M372,395.19a19.14,19.14,0,0,1-1.31-4.17,18.36,18.36,0,0,1-.81-4.3,18.09,18.09,0,0,1,1.31,4.17A18.27,18.27,0,0,1,372,395.19Z" style="fill: rgb(38, 50, 56); transform-origin: 370.94px 390.955px;" id="elqbsd32rwvn" class="animable"></path><path d="M331.34,228.37a5,5,0,0,1,2.39.93,2.61,2.61,0,0,1,.9,1.82s3.71,2.67,3,4.44c0,0,2.66,3,2.51,4.48a2.73,2.73,0,0,1-1.18,2s2.38.88,1.19,3.7-11.7,8.58-11.7,8.58l.92,8.23-9.93,2.21,10.38-30.86Z" style="fill: rgb(255, 191, 157); transform-origin: 329.962px 246.565px;" id="elihfuhvb5xsr" class="animable"></path><path d="M272.83,408.76A22.6,22.6,0,0,1,242,395.61a51.48,51.48,0,0,1-2.36-8.81c-1.5-9.81-9.93-49.16-9.93-49.16l9.93-36.05,46.56,19.73s-5.49,73.16-7.86,82.15C277.72,405.71,275.63,407.44,272.83,408.76Z" style="fill: rgb(255, 114, 94); transform-origin: 257.955px 356.214px;" id="el4pl9ijpr65l" class="animable"></path><g id="eljpsvz2yx65"><path d="M230.83,343l5.56-1.13,2.75-18.41a10.61,10.61,0,0,1,7.14-8.5l.67-.23,8.36,49.16H282.7L284,349.21,252.4,307l-16,2Z" style="opacity: 0.3; transform-origin: 257.415px 335.445px;" class="animable"></path></g><path d="M316.85,181l-5.62,6-20,2.84S276,198.28,265.38,219s-23.65,68.43-23.65,68.43l63.87,27.33,25.9-86.93L335,217.12Z" style="fill: rgb(255, 114, 94); transform-origin: 288.365px 247.88px;" id="ellytlt0to9d" class="animable"></path><path d="M307.78,316.91l-68.27-28.38-.54,1.19s-17.48,31.6-19.29,52.19l10,5.92,5.22-23.29,2.78-10.19,8.76-5.13,4.65,51.34,60-5.23Z" style="fill: rgb(255, 114, 94); transform-origin: 265.385px 324.545px;" id="elamv9pz31n2" class="animable"></path><path d="M307.78,316.91s0,.22.08.65.1,1.09.19,1.94c.15,1.72.38,4.25.68,7.53.59,6.61,1.44,16.22,2.51,28.28v.17h-.16l-60,5.3-.23,0,0-.23c-1.43-15.74-3-33.09-4.67-51.33l.38.2-8.76,5.12.12-.15c-.7,2.56-1.45,5.31-2.2,8.08-.63,2.13-1,4.29-1.55,6.43s-1,4.27-1.43,6.39l-2.82,12.57-.08.35-.31-.19-10-5.92-.14-.09v-.15a76.08,76.08,0,0,1,3.12-14.65c1.41-4.69,3.07-9.2,4.84-13.53a247.11,247.11,0,0,1,11.4-24.09h0l.55-1.19.09-.19.19.08,49.6,20.73L303,314.85l3.6,1.53,1.21.53s-.44-.16-1.26-.49l-3.66-1.49L289,309.24l-49.59-20.51.28-.11-.54,1.19h0a245.32,245.32,0,0,0-11.33,24.06c-1.77,4.32-3.42,8.82-4.82,13.49a76.59,76.59,0,0,0-3.08,14.55l-.12-.24,10,5.92-.38.17q1.38-6.21,2.82-12.58.7-3.18,1.43-6.39c.49-2.14.92-4.31,1.54-6.43l2.21-8.1,0-.1.1-.06,8.76-5.12.35-.2,0,.4c1.65,18.24,3.21,35.6,4.63,51.33l-.26-.21,60-5.16-.15.18c-1-12-1.79-21.63-2.33-28.22-.27-3.3-.47-5.84-.61-7.57-.06-.85-.11-1.51-.15-2S307.78,316.91,307.78,316.91Z" style="fill: rgb(38, 50, 56); transform-origin: 265.315px 324.495px;" id="el1f8sh7pndqv" class="animable"></path><path d="M306.26,309.12,244,279.31c-2.14,2.68-4.49,7.7-6.41,12.46l69,32.77Z" style="fill: rgb(38, 50, 56); transform-origin: 272.09px 301.925px;" id="elhzj962qvq9" class="animable"></path><path d="M293.57,232.21c-9.6,23-18.06,52.44-12.36,76.7l11.69,63,29.37-7.72-7.14-65,3.9-6.27,7.38-40.48,7-18.47-.83-9.51" style="fill: rgb(255, 114, 94); transform-origin: 306.387px 298.185px;" id="elpp427s9bf8e" class="animable"></path><path d="M332.59,224.48s0,.21.08.61.1,1,.18,1.82c.15,1.62.37,4,.65,7.08v0h0c-1.7,4.51-4.05,10.79-6.95,18.49v0c-2,11-4.46,24.69-7.32,40.49v0l0,0c-1.2,1.94-2.54,4.08-3.89,6.27l0-.14c2.11,19.1,4.56,41.25,7.18,64.95l0,.23-.21.05-14.56,3.83L293,372.14l-.27.07-.06-.28c-3.65-19.74-7.1-38.4-10.23-55.28-.77-4.22-1.52-8.33-2.32-12.32a81.28,81.28,0,0,1-.89-11.76,111.32,111.32,0,0,1,2-21,180.44,180.44,0,0,1,8.25-29.15c2.5-6.67,4.11-10.24,4.11-10.24s-.08.23-.25.68l-.78,2c-.69,1.74-1.68,4.31-2.9,7.66a185,185,0,0,0-8.09,29.14,112.05,112.05,0,0,0-1.94,20.9,81.81,81.81,0,0,0,.92,11.7c.8,4,1.55,8.08,2.34,12.29,3.14,16.88,6.61,35.54,10.28,55.29l-.32-.2,14.82-3.9,14.56-3.82-.2.28c-2.59-23.7-5-45.86-7.11-65v-.08l0-.07,3.91-6.26,0,.07c2.9-15.79,5.43-29.51,7.44-40.47h0L333.33,234v0c-.25-3.09-.44-5.46-.57-7.08-.06-.79-.11-1.4-.14-1.82S332.59,224.48,332.59,224.48Z" style="fill: rgb(38, 50, 56); transform-origin: 306.365px 298.345px;" id="elep6r1z4ksjr" class="animable"></path><path d="M330.77,222.81a9.3,9.3,0,0,1-.9-1.31c-.54-.86-1.31-2.12-2.25-3.69-1.88-3.13-4.42-7.49-7.14-12.35s-5.1-9.31-6.78-12.55c-.85-1.62-1.52-2.94-2-3.85a10.2,10.2,0,0,1-.66-1.45,7.62,7.62,0,0,1,.83,1.35c.55,1,1.26,2.24,2.11,3.78l6.92,12.47,7,12.42c.85,1.53,1.56,2.8,2.11,3.77A9.56,9.56,0,0,1,330.77,222.81Z" style="fill: rgb(38, 50, 56); transform-origin: 320.905px 205.21px;" id="elaqojqkrrd4o" class="animable"></path><path d="M294.47,218.71a5.88,5.88,0,0,1-.36-1.1c-.2-.71-.45-1.75-.73-3a100.72,100.72,0,0,1-2.29-20.48c0-1.32,0-2.39.05-3.13a4.74,4.74,0,0,1,.11-1.14,4.6,4.6,0,0,1,.1,1.14c0,.85.07,1.89.11,3.12.1,2.63.32,6.26.76,10.25s1,7.57,1.52,10.16c.22,1.21.42,2.23.57,3.07A4.33,4.33,0,0,1,294.47,218.71Z" style="fill: rgb(38, 50, 56); transform-origin: 292.78px 204.285px;" id="elqgl1jetpjei" class="animable"></path><path d="M313.39,299.24a103.46,103.46,0,0,1-7.89-7,104.14,104.14,0,0,1-7.53-7.36c.1-.1,3.63,3,7.89,7S313.49,299.14,313.39,299.24Z" style="fill: rgb(38, 50, 56); transform-origin: 305.681px 292.059px;" id="elvgieglqhbt" class="animable"></path><path d="M330.17,227.5a29.31,29.31,0,0,0-3.89-4.23,20.25,20.25,0,0,0-25.52-.94,29.94,29.94,0,0,0-4.19,3.93,1.47,1.47,0,0,1,.21-.35c.16-.21.36-.54.69-.92a18,18,0,0,1,3.07-3,20.59,20.59,0,0,1,13.17-4.29A20.72,20.72,0,0,1,326.53,223a18.42,18.42,0,0,1,2.83,3.17,8.67,8.67,0,0,1,.63,1A1.36,1.36,0,0,1,330.17,227.5Z" style="fill: rgb(38, 50, 56); transform-origin: 313.37px 222.596px;" id="el68nv9be85z" class="animable"></path><g id="elnyebv0q19zb"><path d="M291.68,236.86a93.76,93.76,0,0,0-12.31,25.08c-3.71,12.27-7.45,29.91,0,58.61s10,32.51,10,32.51-9.58-47.06-9.58-52.49-.79-16.73,1.17-26A311,311,0,0,1,291.68,236.86Z" style="opacity: 0.3; transform-origin: 283.377px 294.96px;" class="animable"></path></g><path d="M354,415.63s-.12-.12-.31-.36l-.79-1.08c-.67-.95-1.68-2.29-3-3.93s-2.85-3.54-4.68-5.58-4-4.17-6.3-6.28a83.74,83.74,0,0,0-13-9.58c-1.78-1.05-3.25-1.87-4.28-2.4l-1.18-.64a2,2,0,0,1-.39-.25s.16,0,.44.16l1.22.55c1.06.47,2.56,1.24,4.38,2.26A76.33,76.33,0,0,1,339.27,398a85.44,85.44,0,0,1,6.31,6.35c1.82,2.07,3.38,4,4.61,5.68s2.2,3,2.82,4l.72,1.13A2.28,2.28,0,0,1,354,415.63Z" style="fill: rgb(38, 50, 56); transform-origin: 337.035px 400.58px;" id="el36ojjobxl6c" class="animable"></path><path d="M355.48,417.45s-13.06-21.24-33.1-30.73-32,16-32,16L343.76,434Z" style="fill: rgb(69, 90, 100); transform-origin: 322.93px 409.301px;" id="ely9x8blqwq3" class="animable"></path><path d="M345.06,416.84a6.66,6.66,0,0,1-.93-1.11c-.57-.74-1.42-1.79-2.5-3.07a71.89,71.89,0,0,0-20-16.42c-1.46-.81-2.66-1.43-3.5-1.84a7.84,7.84,0,0,1-1.27-.7,8.51,8.51,0,0,1,1.36.51c.87.36,2.09.94,3.58,1.71a63.78,63.78,0,0,1,10.92,7.22,64.8,64.8,0,0,1,9.23,9.29c1,1.31,1.85,2.4,2.37,3.18A8.56,8.56,0,0,1,345.06,416.84Z" style="fill: rgb(38, 50, 56); transform-origin: 330.96px 405.27px;" id="elhob2fekitot" class="animable"></path><g id="el2y8uf8q3chw"><g style="opacity: 0.3; transform-origin: 308.403px 406.886px;" class="animable"><path d="M296.33,396.58a26.49,26.49,0,0,0,6.64,5.54,11,11,0,0,0,8.38,1.1c2.3-.72,4.23-2.42,6.58-3,2.91-.69,5.93.48,8.55,1.91a28.93,28.93,0,0,0,8.3,3.11c-9.63-9.61-23.24-14.7-36.85-15a9.63,9.63,0,0,0-5,.9c-1.82,1.06-2.82,3.1-3.67,5A179.62,179.62,0,0,0,282.48,414a5,5,0,0,0-.2,3.66c.62,1.27,2.14,1.76,3.5,2.1,12,3,25.33,4.69,37.66,3.34a31.12,31.12,0,0,0-26.5-10.38c-1.42.16-8.1,2.31-8.66,1-.26-.62.94-3.57,1.16-4.21C291.43,403.73,293.49,399.52,296.33,396.58Z" id="elwki2la0g24d" class="animable" style="transform-origin: 308.403px 406.886px;"></path></g></g><path d="M317,365.56l-1.87,9.81c2.18,1.32,5.14,3.14,6.47,4.08,2.26,1.6,3.49,8.62,3.49,8.62l-5.58-2.78-.64,1.77s5.16,10,.64,11.77l-3.05-.66s0,2.39-4.65.66c0,0-1.33,2.18-4.78.63,0,0-.66.56-2.26-.23s-8.36-5.84-8.36-5.84v-5.75l0-16.67C295.45,371,317,365.56,317,365.56Z" style="fill: rgb(174, 116, 97); transform-origin: 310.734px 382.788px;" id="el3stxe3qlv92" class="animable"></path><path d="M311.48,388.76c0,.05-.35,0-.76-.37a3.13,3.13,0,0,1-.79-3.81c.24-.47.5-.68.56-.64a6,6,0,0,0-.32,2.58C310.47,387.94,311.58,388.64,311.48,388.76Z" style="fill: rgb(111, 68, 57); transform-origin: 310.541px 386.356px;" id="eloh5fv93ngw" class="animable"></path><path d="M317,398.92a19.15,19.15,0,0,1-3.75-7.21,22.8,22.8,0,0,1,1.95,3.57A23.2,23.2,0,0,1,317,398.92Z" style="fill: rgb(111, 68, 57); transform-origin: 315.125px 395.315px;" id="elh3328w5yk47" class="animable"></path><path d="M318.87,386.8c-.14,0,0-.85.28-1.81s.64-1.7.78-1.66,0,.85-.28,1.81S319,386.84,318.87,386.8Z" style="fill: rgb(111, 68, 57); transform-origin: 319.4px 385.065px;" id="el0a1jnbd0ti66" class="animable"></path><path d="M307.93,393.3c0,.06-.47,0-1.09-.43a4.94,4.94,0,0,1-2.11-5c.14-.72.38-1.1.44-1.08a6.13,6.13,0,0,0,2.76,6.5Z" style="fill: rgb(111, 68, 57); transform-origin: 306.289px 390.054px;" id="ell2vm9c6f4hb" class="animable"></path><path d="M311.92,399.08c-.1.09-1-.75-1.82-1.94a6.1,6.1,0,0,1-1.27-2.34c.12-.08.84.86,1.69,2A7.8,7.8,0,0,1,311.92,399.08Z" style="fill: rgb(111, 68, 57); transform-origin: 310.375px 396.941px;" id="elemljjgvpu6b" class="animable"></path><path d="M303.39,394.22c0,.06-.44,0-1-.35a4.4,4.4,0,0,1-1.7-2,4.31,4.31,0,0,1-.26-2.58c.14-.66.38-1,.44-1a5.39,5.39,0,0,0,2.53,5.88Z" style="fill: rgb(111, 68, 57); transform-origin: 301.87px 391.265px;" id="el88tbtg9t5wn" class="animable"></path><path d="M307.49,399.52c-.12.09-1-.77-1.93-1.92a7.08,7.08,0,0,1-1.53-2.25c.11-.09,1,.77,1.93,1.92A7.42,7.42,0,0,1,307.49,399.52Z" style="fill: rgb(111, 68, 57); transform-origin: 305.76px 397.435px;" id="elbvxdbft9dre" class="animable"></path><path d="M321.58,365.1c.4.36-6.45,5.52-6.45,5.52s-5.48,5.48-8.42,6.3a55.46,55.46,0,0,0-9.66,4.3l-10,20.5-21.68-5.52,18.36-25.65a57.7,57.7,0,0,1,1.06-8c.66-2.26,8.5-13.94,9.69-15s2.66-2.13,4.25-1.6,1.34,4,1.34,4,2.78-.4,4,.13,1.46,3.32,1.46,3.32a3.4,3.4,0,0,1,3.06.26,2.5,2.5,0,0,1,1.59,2.53,3.53,3.53,0,0,1,3.72.26,3.91,3.91,0,0,1,1.59,3.72l-4.91,7.23,2.69-.95S318.87,362.69,321.58,365.1Z" style="fill: rgb(255, 191, 157); transform-origin: 293.483px 373.765px;" id="eldsm4bp7jmo8" class="animable"></path><path d="M310.73,360.31a14.7,14.7,0,0,0-1.41-1,5.58,5.58,0,0,0-4.17-.45l-.28.08,0-.29a3.44,3.44,0,0,0-5.4-2.43l-.31.22-.07-.37a3.4,3.4,0,0,0-1.06-1.89,3.88,3.88,0,0,0-1.51-.89,6.08,6.08,0,0,0-1.57-.2s.14-.08.42-.14a3.36,3.36,0,0,1,1.23.06,4.08,4.08,0,0,1,1.69.87,3.75,3.75,0,0,1,1.27,2.11l-.37-.15a3.88,3.88,0,0,1,6.16,2.76l-.31-.2a5.6,5.6,0,0,1,4.46.65C310.42,359.7,310.77,360.29,310.73,360.31Z" style="fill: rgb(255, 154, 108); transform-origin: 302.842px 356.615px;" id="el537aenach2v" class="animable"></path><path d="M310.75,356.13c.07.13-.42.51-1,1s-1.07.85-1.18.75.23-.66.86-1.15S310.69,356,310.75,356.13Z" style="fill: rgb(255, 154, 108); transform-origin: 309.653px 356.996px;" id="eli1jwtphe7v" class="animable"></path><path d="M305.6,352.72c.11.09-.15.61-.59,1.16s-.88.92-1,.83.16-.61.59-1.16S305.48,352.63,305.6,352.72Z" style="fill: rgb(255, 154, 108); transform-origin: 304.804px 353.715px;" id="elv5i613i4prq" class="animable"></path><path d="M300.3,349.94c.11.09-.19.65-.67,1.25s-1,1-1.07.93.18-.65.66-1.25S300.19,349.85,300.3,349.94Z" style="fill: rgb(255, 154, 108); transform-origin: 299.436px 351.028px;" id="el78zzzwgih17" class="animable"></path><path d="M307.54,372.92a6.77,6.77,0,0,1,1-2.86,6.85,6.85,0,0,1,1.82-2.45A13.43,13.43,0,0,1,309,370.3,13.68,13.68,0,0,1,307.54,372.92Z" style="fill: rgb(255, 154, 108); transform-origin: 308.95px 370.265px;" id="elzzdypw5zz" class="animable"></path><path d="M319.4,419.06s-5.61-.83-9-1c-9.6-.48-23.15-.61-23.15-.61l5.65-20.51,2.72-8.69-46.77-2.38c.48,1.42-8.41,49.3-1.78,58.66s24.85,11.53,34.71,11.77c6.88.17,27.36-.48,39.13-.88a23.88,23.88,0,0,0,18.37-9.48c1.55-2.09,2.63-4.27,2.56-6.27" style="fill: rgb(69, 90, 100); transform-origin: 293.223px 421.099px;" id="elojdyqzrtrkq" class="animable"></path><path d="M341.84,439.67a3.18,3.18,0,0,1,0,.71,7.31,7.31,0,0,1-.47,2,19,19,0,0,1-4.58,6.5A24.38,24.38,0,0,1,322,455.51c-1.32.1-2.67.11-4.06.17l-8.84.31c-6.19.19-13,.41-20.26.52-3.64.05-7.42.1-11.31-.19a85.15,85.15,0,0,1-11.88-1.65,46.88,46.88,0,0,1-11.89-4.19,23.88,23.88,0,0,1-5.26-3.89,14.6,14.6,0,0,1-1.09-1.27l-.54-.65-.43-.74a12.55,12.55,0,0,1-.68-1.55c-.15-.55-.34-1.08-.45-1.63a58.6,58.6,0,0,1-.91-13.6c.12-4.61.46-9.28.92-14s1-9.33,1.61-13.89c.31-2.28.61-4.53.92-6.77.15-1.12.3-2.24.45-3.34l.21-1.66.08-.82a6.9,6.9,0,0,0,0-.73l0-.35h.28L295.63,388h.28l-.08.27q-1.31,4.13-2.52,8c-.77,2.61-1.44,5.15-2.13,7.59l-3.77,13.58-.16-.21c10.14.29,18.2.5,23.71.71,5.51.48,8.44,1.06,8.44,1.06s-.19,0-.55-.06l-1.62-.2c-1.42-.16-3.53-.44-6.28-.62l-23.7-.56H287l.06-.2c1.13-4.16,2.38-8.7,3.71-13.6.68-2.44,1.34-5,2.11-7.59s1.64-5.28,2.5-8l.2.28-46.78-2.35.26-.34a4.12,4.12,0,0,1,0,.94l-.08.84-.21,1.66-.45,3.35c-.3,2.24-.61,4.49-.92,6.77-.59,4.55-1.15,9.18-1.6,13.87s-.8,9.36-.93,14a58.32,58.32,0,0,0,.89,13.47c.12.54.3,1.05.44,1.58a10.36,10.36,0,0,0,.65,1.48l.4.69.51.63a13.83,13.83,0,0,0,1.06,1.22,23,23,0,0,0,5.14,3.82,46.75,46.75,0,0,0,11.76,4.15,85.37,85.37,0,0,0,11.81,1.67c3.86.29,7.62.25,11.26.21,7.28-.1,14.07-.29,20.26-.46l8.84-.27c1.39-.05,2.75-.06,4-.15a26,26,0,0,0,3.75-.58,23.8,23.8,0,0,0,10.94-5.86,19.38,19.38,0,0,0,4.63-6.4,7.78,7.78,0,0,0,.51-2C341.84,439.91,341.82,439.67,341.84,439.67Z" style="fill: rgb(38, 50, 56); transform-origin: 293.094px 421.069px;" id="elja51m335r4s" class="animable"></path><path d="M274.11,427.24c0-.09,1-.15,2.63-.54a20.31,20.31,0,0,0,5.91-2.43,19.11,19.11,0,0,0,2.83-2.11,6.36,6.36,0,0,0,1.76-2.19,3.15,3.15,0,0,0,.21-1.84c-.1-.43-.24-.65-.2-.68s.23.17.39.63a3.09,3.09,0,0,1-.06,2,6.42,6.42,0,0,1-1.77,2.41,18.16,18.16,0,0,1-9,4.54,14.24,14.24,0,0,1-2,.22C274.37,427.29,274.11,427.28,274.11,427.24Z" style="fill: rgb(38, 50, 56); transform-origin: 280.944px 422.361px;" id="el031kha8pxs3j" class="animable"></path><path d="M290.19,442.13c-.08,0,0-1.09,0-2.82a31.71,31.71,0,0,0-2.85-13.14c-.72-1.58-1.25-2.52-1.18-2.56a10.41,10.41,0,0,1,1.51,2.4,26.95,26.95,0,0,1,2.89,13.31A10.28,10.28,0,0,1,290.19,442.13Z" style="fill: rgb(38, 50, 56); transform-origin: 288.369px 432.87px;" id="eljx8qf0lwbuf" class="animable"></path><path d="M339.29,434.9c-.09,0-.47-1-1.38-2.49a19.17,19.17,0,0,0-1.81-2.48,23.44,23.44,0,0,0-2.72-2.59,33.42,33.42,0,0,0-5.78-3.67,23.93,23.93,0,0,1-2.54-1.32,11.58,11.58,0,0,1,2.7,1,27,27,0,0,1,5.95,3.59,20.71,20.71,0,0,1,2.75,2.69,16.48,16.48,0,0,1,1.77,2.6,12.36,12.36,0,0,1,.87,1.93C339.26,434.62,339.33,434.89,339.29,434.9Z" style="fill: rgb(38, 50, 56); transform-origin: 332.181px 428.625px;" id="elnmpmxt71jlb" class="animable"></path></g><defs>     <filter id="active" height="200%">         <feMorphology in="SourceAlpha" result="DILATED" operator="dilate" radius="2"></feMorphology>                <feFlood flood-color="#32DFEC" flood-opacity="1" result="PINK"></feFlood>        <feComposite in="PINK" in2="DILATED" operator="in" result="OUTLINE"></feComposite>        <feMerge>            <feMergeNode in="OUTLINE"></feMergeNode>            <feMergeNode in="SourceGraphic"></feMergeNode>        </feMerge>    </filter>    <filter id="hover" height="200%">        <feMorphology in="SourceAlpha" result="DILATED" operator="dilate" radius="2"></feMorphology>                <feFlood flood-color="#ff0000" flood-opacity="0.5" result="PINK"></feFlood>        <feComposite in="PINK" in2="DILATED" operator="in" result="OUTLINE"></feComposite>        <feMerge>            <feMergeNode in="OUTLINE"></feMergeNode>            <feMergeNode in="SourceGraphic"></feMergeNode>        </feMerge>            <feColorMatrix type="matrix" values="0   0   0   0   0                0   1   0   0   0                0   0   0   0   0                0   0   0   1   0 "></feColorMatrix>    </filter></defs></svg>